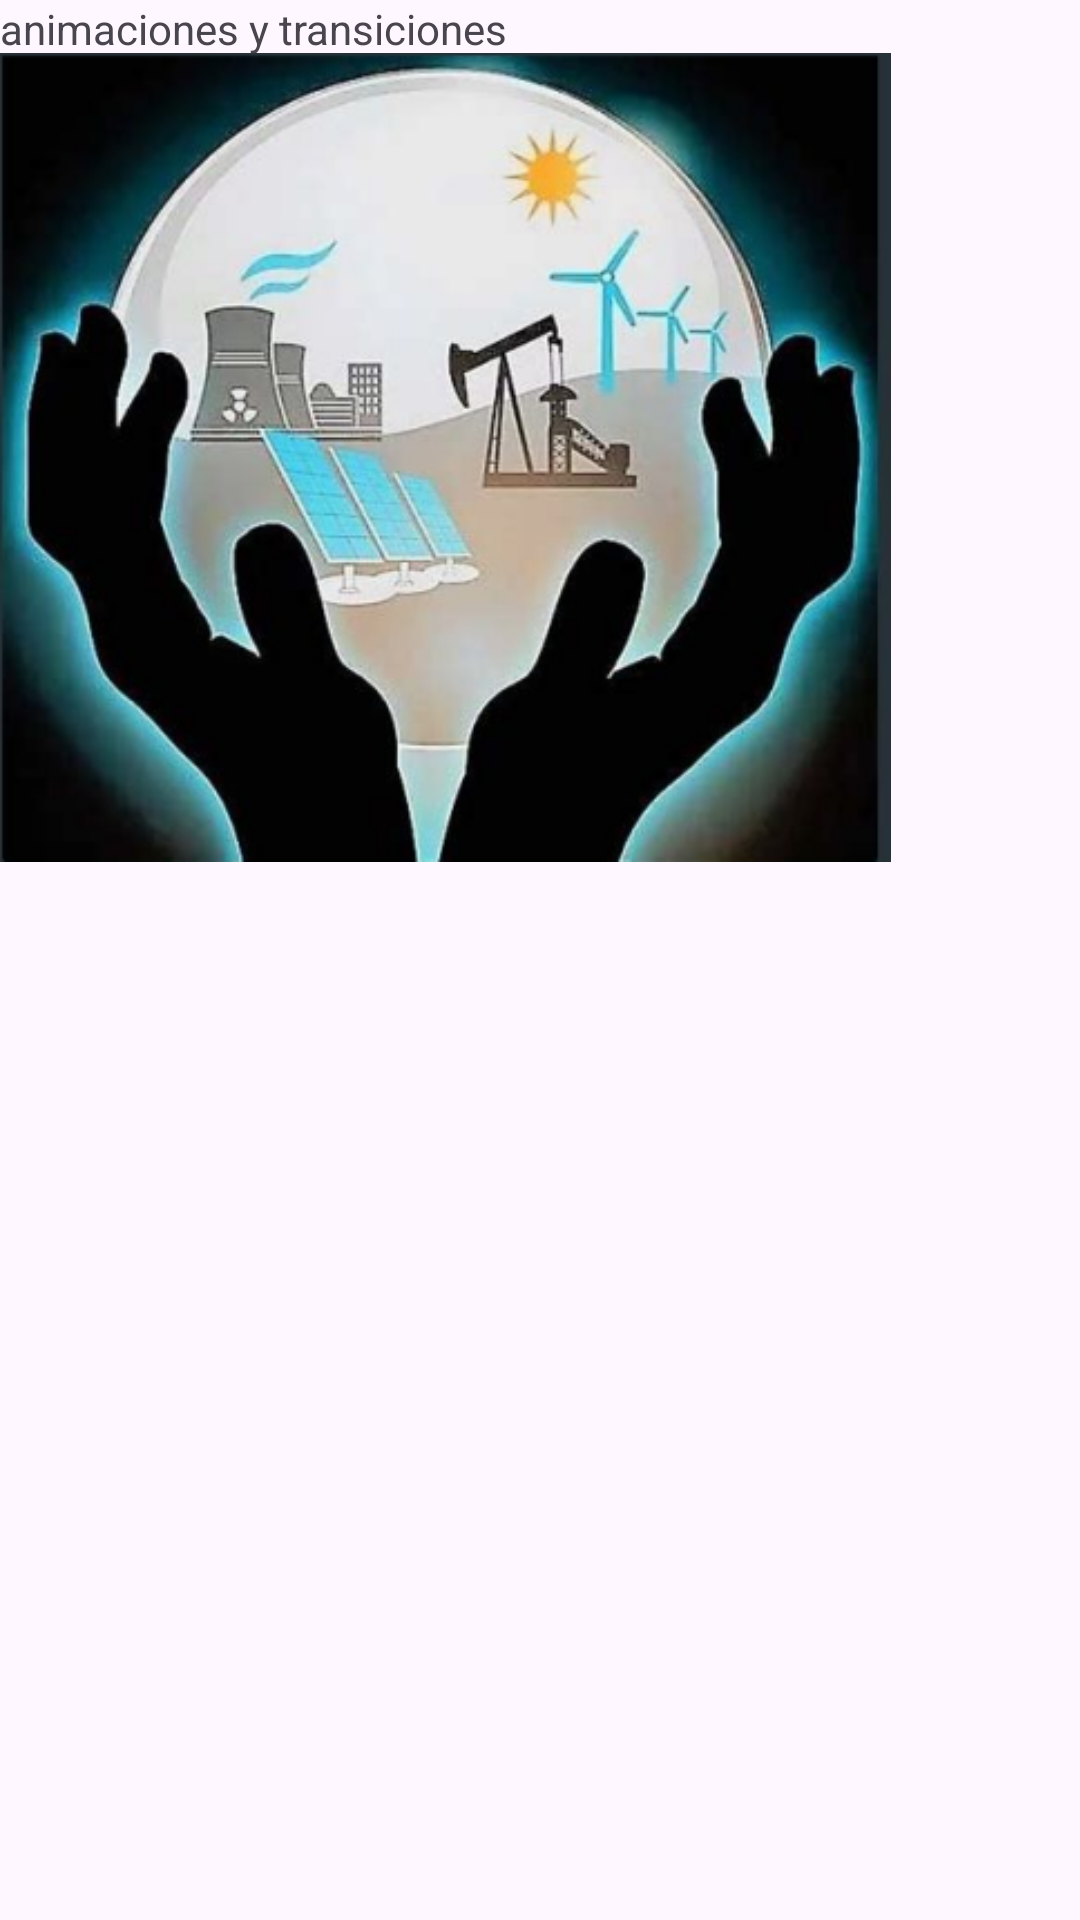

The Android layout XML behind this screen, and the referenced resources:
<!-- AndroidManifest.xml: application theme Theme.ProyectosGrupo4 -->
<!-- res/layout/sesion_32.xml -->
<?xml version="1.0" encoding="utf-8"?>
<androidx.constraintlayout.widget.ConstraintLayout xmlns:android="http://schemas.android.com/apk/res/android"
    xmlns:app="http://schemas.android.com/apk/res-auto"
    xmlns:tools="http://schemas.android.com/tools"
    android:layout_width="match_parent"
    android:layout_height="match_parent">

    <TextView
        android:id="@+id/textView2"
        android:layout_width="wrap_content"
        android:layout_height="wrap_content"
        android:text="animaciones y transiciones"
        tools:layout_editor_absoluteX="120dp"
        tools:layout_editor_absoluteY="203dp" />

    <ImageView
        android:id="@+id/imageView"
        android:layout_width="297dp"
        android:layout_height="305dp"
        app:srcCompat="@drawable/img"
        tools:layout_editor_absoluteX="57dp"
        tools:layout_editor_absoluteY="267dp" />
</androidx.constraintlayout.widget.ConstraintLayout>
<!-- resources referenced by this layout -->
<resources>
  <!-- drawable img: png bitmap (drawable, 261259 bytes) -->
  <style name="Theme.ProyectosGrupo4" parent="Base.Theme.ProyectosGrupo4" />
  <style name="Base.Theme.ProyectosGrupo4" parent="Theme.Material3.DayNight.NoActionBar">
          
          
      </style>
</resources>
